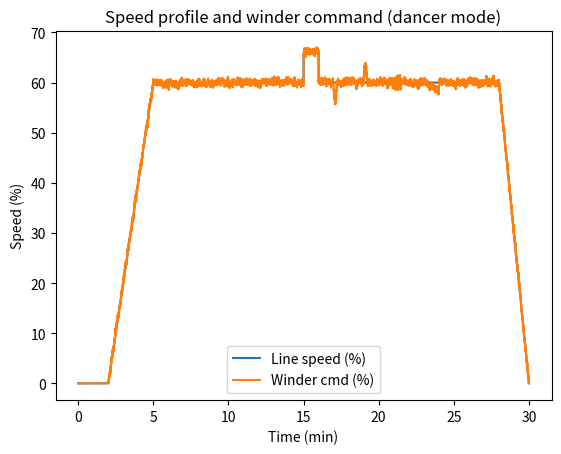
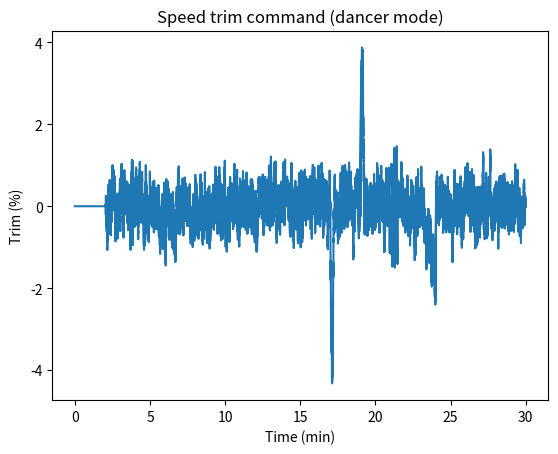
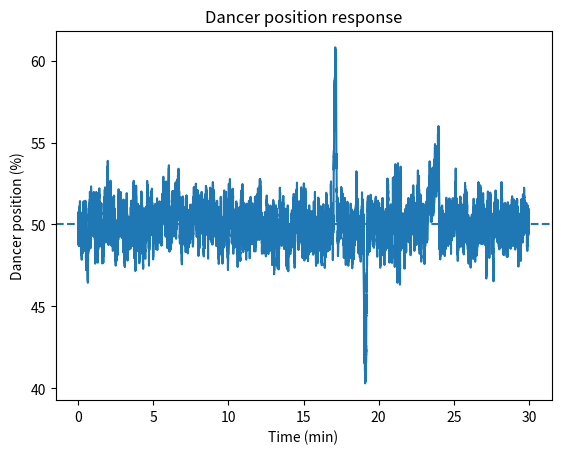

Write Python code to recreate these figures, in order.
"""
ORCA-VFD Research Code
Author: Carl L. Tolbert
Focus: Control-aware VFD sizing, torque-centric analysis, and reliability engineering
Context: Experimental and analytical research
Status: Non-safety-rated. Use for study, testing, and interpretation only.
License: MIT

Principle: Limits should be reached intentionally, not accidentally.
"""

import math
import csv
from dataclasses import dataclass
from typing import List, Dict

import numpy as np
import matplotlib.pyplot as plt


@dataclass
class Config:
    # Timing
    dt_s: float = 0.02
    total_s: float = 30 * 60

    # Speed scaling (percent)
    speed_min: float = 0.0
    speed_max: float = 100.0

    # Controller
    dancer_mid_pct: float = 50.0
    kp_trim: float = 0.40
    trim_limit_pct: float = 15.0
    rate_limit_pct_per_s: float = 30.0

    # Plant
    tau_s: float = 1.5
    k_elastic: float = 0.020
    noise_pct: float = 0.15

    # Metrics
    steady_start_s: float = 300.0   # 5 min
    steady_end_s: float = 900.0     # 15 min
    band_pct_points: float = 2.0    # ±2%-points band


def clamp(x: float, lo: float, hi: float) -> float:
    return max(lo, min(hi, x))


def rate_limit(prev: float, target: float, rate_per_s: float, dt: float) -> float:
    max_step = rate_per_s * dt
    delta = clamp(target - prev, -max_step, max_step)
    return prev + delta


def schedule_line_speed_pct(t: float) -> float:
    # Phase 0: 0-120s idle
    if t < 120:
        return 0.0
    # Phase 1: 120-300s ramp to 60%
    if t < 300:
        return (t - 120) / (300 - 120) * 60.0
    # Phase 2: 300-900s steady 60%
    if t < 900:
        return 60.0
    # Phase 3: 900-1500s disturbances with base 60%
    if t < 1500:
        base = 60.0
        # 15:00-16:00 speed step +10%
        if 900 <= t < 960:
            base = 66.0
        return base
    # Phase 4: 1500-1680s small-roll sensitivity segment
    if t < 1680:
        return 60.0
    # Phase 5: 1680-1800s ramp down
    if t <= 1800:
        return 60.0 * (1.0 - (t - 1680) / (1800 - 1680))
    return 0.0


def disturbance_offset_pct_points(t: float) -> float:
    # Disturbances that bias dancer position
    # 17:00-18:00 slack-like bias
    if 1020 <= t < 1030:
        return 6.0
    # 19:00-20:00 tight-like bias
    if 1140 <= t < 1150:
        return -6.0
    # 21:00-22:00 oscillation burst for 30s
    if 1260 <= t < 1290:
        return 3.0 * math.sin(2.0 * math.pi * 0.2 * (t - 1260))
    # 23:00-24:00 drift over 60s
    if 1380 <= t < 1440:
        return 3.0 * ((t - 1380) / 60.0)
    return 0.0


def dancer_controller(cfg: Config, line_speed: float, dancer_pos: float, prev_cmd: float) -> Dict[str, float]:
    # Error sign convention:
    # dancer above mid implies slack, pull more, increase speed
    err = cfg.dancer_mid_pct - dancer_pos
    trim = clamp(cfg.kp_trim * err, -cfg.trim_limit_pct, cfg.trim_limit_pct)

    # Optional startup gating for cleaner behavior at zero speed
    if line_speed < 1.0:
        cmd_target = 0.0
        trim = 0.0
        err = cfg.dancer_mid_pct - dancer_pos
    else:
        cmd_target = clamp(line_speed + trim, cfg.speed_min, cfg.speed_max)

    cmd = rate_limit(prev_cmd, cmd_target, cfg.rate_limit_pct_per_s, cfg.dt_s)
    return {"cmd": cmd, "trim": trim, "err": err}


def dancer_plant(cfg: Config, dancer_pos: float, winder_cmd: float, line_speed: float, dist: float, rng: np.random.Generator) -> float:
    mismatch = winder_cmd - line_speed
    # First-order dynamics + relaxation toward mid
    dpos_dt = (cfg.k_elastic * mismatch) - ((dancer_pos - cfg.dancer_mid_pct) / cfg.tau_s)

    noise = rng.normal(0.0, cfg.noise_pct)
    dancer_next = dancer_pos + dpos_dt * cfg.dt_s + dist * cfg.dt_s + noise
    return clamp(dancer_next, 0.0, 100.0)


def run_sim(cfg: Config) -> List[Dict[str, float]]:
    rng = np.random.default_rng(42)
    steps = int(cfg.total_s / cfg.dt_s)

    rows: List[Dict[str, float]] = []
    winder_cmd = 0.0
    dancer_pos = cfg.dancer_mid_pct

    base_k_elastic = cfg.k_elastic

    for k in range(steps):
        t = k * cfg.dt_s
        line = schedule_line_speed_pct(t)
        dist = disturbance_offset_pct_points(t)

        # Small-roll sensitivity segment: increase plant gain
        if 1500 <= t < 1680:
            cfg.k_elastic = base_k_elastic * 1.5
        else:
            cfg.k_elastic = base_k_elastic

        ctl = dancer_controller(cfg, line, dancer_pos, winder_cmd)
        winder_cmd = ctl["cmd"]
        dancer_pos = dancer_plant(cfg, dancer_pos, winder_cmd, line, dist, rng)

        rows.append({
            "t_s": t,
            "line_speed_pct": line,
            "winder_cmd_pct": winder_cmd,
            "trim_pct": ctl["trim"],
            "dancer_pos_pct": dancer_pos,
            "dancer_err": ctl["err"],
        })

    return rows


def write_csv(path: str, rows: List[Dict[str, float]]) -> None:
    with open(path, "w", newline="") as f:
        w = csv.DictWriter(f, fieldnames=list(rows[0].keys()))
        w.writeheader()
        w.writerows(rows)


def rms(x: np.ndarray) -> float:
    return float(np.sqrt(np.mean(np.square(x))))


def pct_time(condition: np.ndarray) -> float:
    return float(np.mean(condition) * 100.0)


def compute_metrics(cfg: Config, rows: List[Dict[str, float]]) -> Dict[str, float]:
    t = np.array([r["t_s"] for r in rows])
    dancer = np.array([r["dancer_pos_pct"] for r in rows])
    err = np.array([r["dancer_err"] for r in rows])
    trim = np.array([r["trim_pct"] for r in rows])

    steady_mask = (t >= cfg.steady_start_s) & (t < cfg.steady_end_s)

    err_rms = rms(err[steady_mask])
    pos_rms = rms((dancer[steady_mask] - cfg.dancer_mid_pct))
    trim_sat = pct_time(np.abs(trim) >= (cfg.trim_limit_pct - 1e-9))
    within_band = pct_time(np.abs(dancer[steady_mask] - cfg.dancer_mid_pct) <= cfg.band_pct_points)

    return {
        "steady_err_rms_pct_points": err_rms,
        "steady_pos_rms_pct_points": pos_rms,
        "trim_saturation_time_pct": trim_sat,
        f"time_within_pm_{cfg.band_pct_points:.0f}_pct_points_pct": within_band
    }


def save_figures(cfg: Config, rows: List[Dict[str, float]]) -> None:
    t = np.array([r["t_s"] for r in rows]) / 60.0
    line = np.array([r["line_speed_pct"] for r in rows])
    cmd = np.array([r["winder_cmd_pct"] for r in rows])
    trim = np.array([r["trim_pct"] for r in rows])
    dancer = np.array([r["dancer_pos_pct"] for r in rows])

    # Figure 1
    plt.figure()
    plt.plot(t, line, label="Line speed (%)")
    plt.plot(t, cmd, label="Winder cmd (%)")
    plt.xlabel("Time (min)")
    plt.ylabel("Speed (%)")
    plt.legend()
    plt.title("Speed profile and winder command (dancer mode)")
    plt.savefig("dancer_figure_1_speed.png", dpi=300, bbox_inches="tight")
    plt.close()

    # Figure 2
    plt.figure()
    plt.plot(t, trim)
    plt.xlabel("Time (min)")
    plt.ylabel("Trim (%)")
    plt.title("Speed trim command (dancer mode)")
    plt.savefig("dancer_figure_2_trim.png", dpi=300, bbox_inches="tight")
    plt.close()

    # Figure 3
    plt.figure()
    plt.plot(t, dancer)
    plt.axhline(cfg.dancer_mid_pct, linestyle="--")
    plt.xlabel("Time (min)")
    plt.ylabel("Dancer position (%)")
    plt.title("Dancer position response")
    plt.savefig("dancer_figure_3_dancer.png", dpi=300, bbox_inches="tight")
    plt.close()


if __name__ == "__main__":
    cfg = Config()

    rows = run_sim(cfg)

    write_csv("sim_dancer.csv", rows)
    metrics = compute_metrics(cfg, rows)
    save_figures(cfg, rows)

    print("Wrote sim_dancer.csv with", len(rows), "rows")
    print("Saved dancer_figure_1_speed.png, dancer_figure_2_trim.png, dancer_figure_3_dancer.png")
    print("=== Dancer Metrics ===")
    print(f"Steady dancer error RMS (%-points): {metrics['steady_err_rms_pct_points']:.3f}")
    print(f"Steady dancer position RMS (%-points): {metrics['steady_pos_rms_pct_points']:.3f}")
    print(f"Trim saturation time (%): {metrics['trim_saturation_time_pct']:.2f}")
    key = f"time_within_pm_{cfg.band_pct_points:.0f}_pct_points_pct"
    print(f"Time within ±{cfg.band_pct_points:.0f}%-points of mid (%): {metrics[key]:.2f}")
